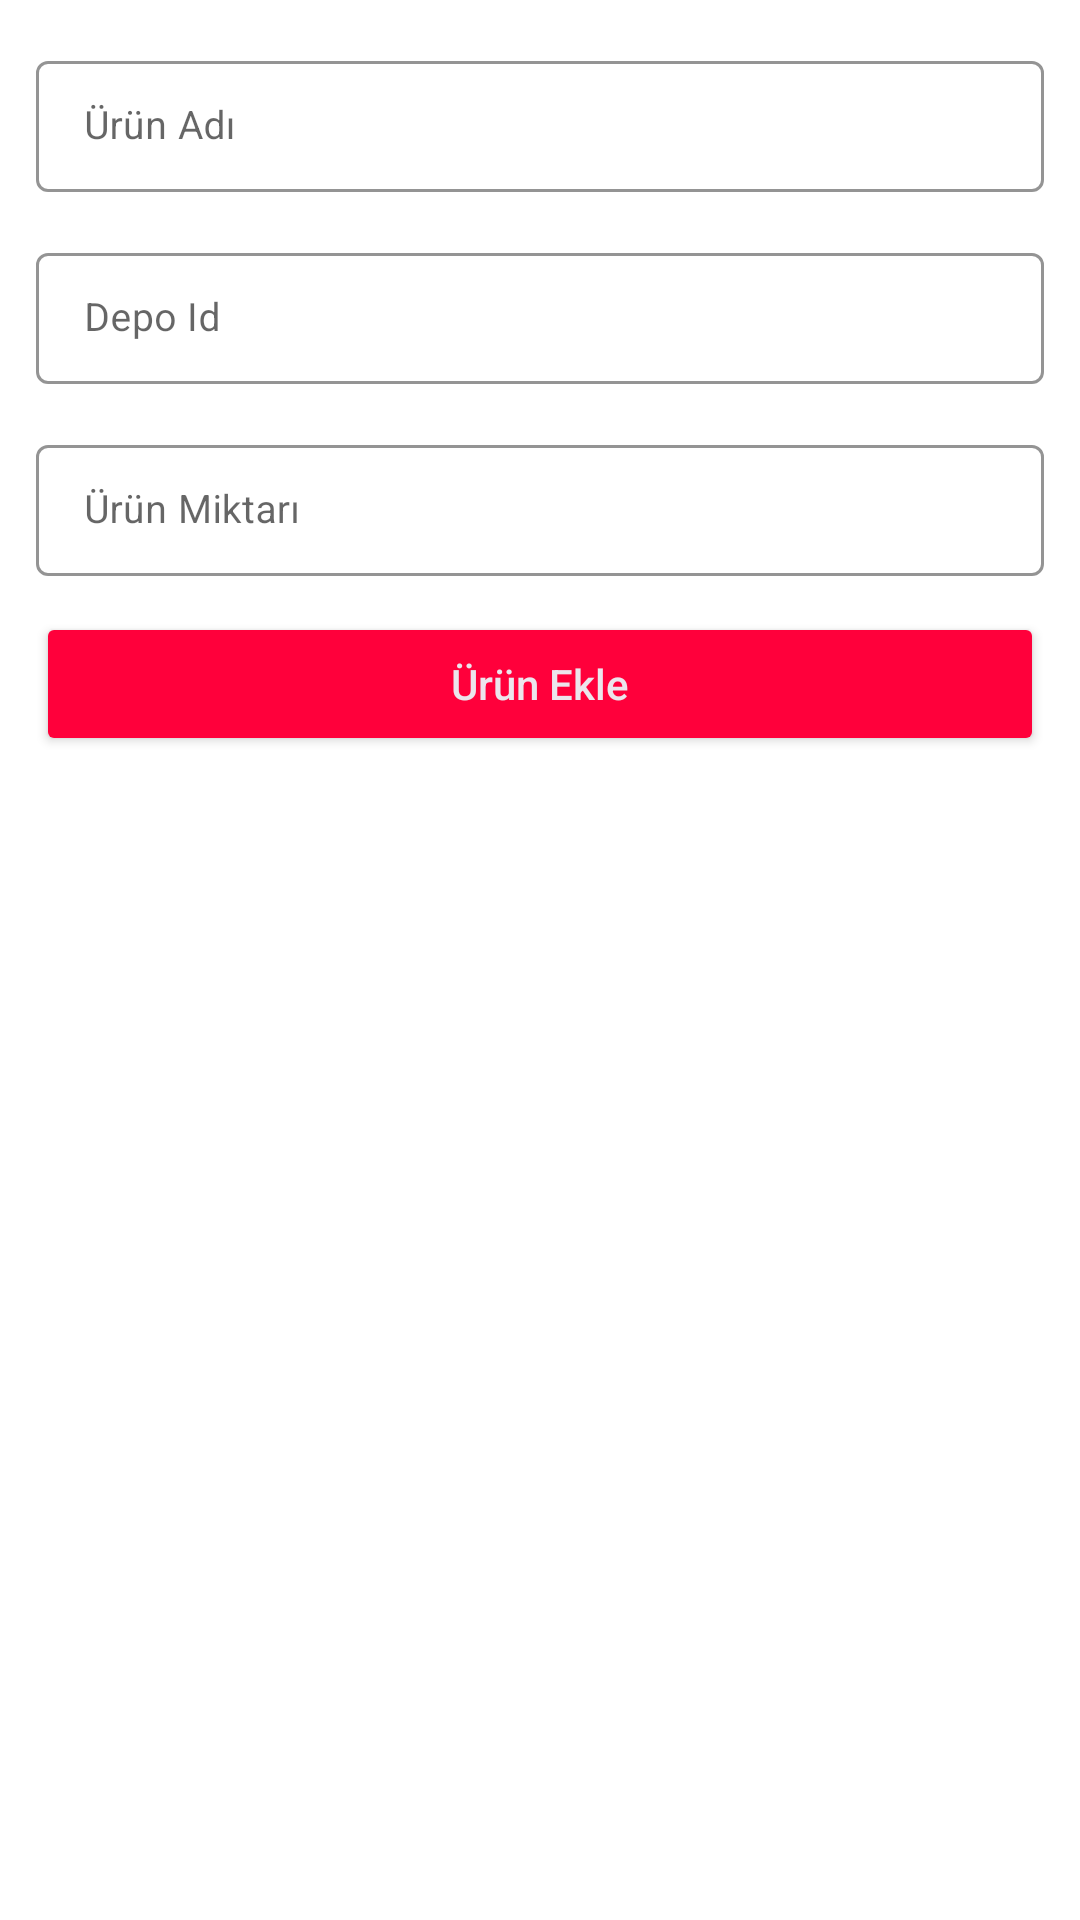

Produce the Android XML layout that renders to this screen, including the resource entries it uses.
<!-- AndroidManifest.xml: application theme Theme.MermelaLogistic -->
<!-- res/layout/dialog_add_product.xml -->
<?xml version="1.0" encoding="utf-8"?>
<androidx.constraintlayout.widget.ConstraintLayout xmlns:android="http://schemas.android.com/apk/res/android"
    xmlns:app="http://schemas.android.com/apk/res-auto"
    android:layout_width="match_parent"
    android:layout_height="match_parent">

    <com.google.android.material.textfield.TextInputLayout
        android:id="@+id/tInputProductName"
        style="@style/Widget.MaterialComponents.TextInputLayout.OutlinedBox.Dense"
        android:layout_width="match_parent"
        android:layout_height="wrap_content"
        android:layout_marginHorizontal="12dp"
        android:layout_marginLeft="5dp"
        android:layout_marginTop="15dp"
        android:layout_marginRight="5dp"
        android:hint="Ürün Adı"
        app:boxStrokeColor="#4E4A4A"
        app:boxStrokeWidth="1dp"
        app:hintTextColor="#4E4A4A"
        app:layout_constraintEnd_toEndOf="parent"
        app:layout_constraintStart_toStartOf="parent"
        app:layout_constraintTop_toTopOf="parent"
        app:layout_goneMarginTop="12dp"
        app:shapeAppearanceOverlay="@style/Button4">

        <com.google.android.material.textfield.TextInputEditText
            android:id="@+id/etProductName"
            android:layout_width="match_parent"
            android:layout_height="wrap_content"
            android:ems="10"
            android:inputType="textPersonName|textEmailAddress"
            android:textColor="@color/black"
            android:textSize="13sp"
            android:textStyle="normal" />
    </com.google.android.material.textfield.TextInputLayout>

    <com.google.android.material.textfield.TextInputLayout
        android:id="@+id/tInputWarehouseId"
        style="@style/Widget.MaterialComponents.TextInputLayout.OutlinedBox.Dense"
        android:layout_width="match_parent"
        android:layout_height="wrap_content"
        android:layout_marginHorizontal="12dp"
        android:layout_marginLeft="5dp"
        android:layout_marginTop="15dp"
        android:layout_marginRight="5dp"
        android:hint="Depo Id"
        app:boxStrokeColor="#4E4A4A"
        app:boxStrokeWidth="1dp"
        app:hintTextColor="#4E4A4A"
        app:layout_constraintEnd_toEndOf="parent"
        app:layout_constraintStart_toStartOf="parent"
        app:layout_constraintTop_toBottomOf="@id/tInputProductName"
        app:layout_goneMarginTop="12dp"
        app:shapeAppearanceOverlay="@style/Button4">

        <com.google.android.material.textfield.TextInputEditText
            android:id="@+id/etWarehouseId"
            android:layout_width="match_parent"
            android:layout_height="wrap_content"
            android:ems="10"
            android:inputType="number"
            android:textColor="@color/black"
            android:textSize="13sp"
            android:textStyle="normal" />
    </com.google.android.material.textfield.TextInputLayout>

    <com.google.android.material.textfield.TextInputLayout
        android:id="@+id/tInputProductAmount"
        style="@style/Widget.MaterialComponents.TextInputLayout.OutlinedBox.Dense"
        android:layout_width="match_parent"
        android:layout_height="wrap_content"
        android:layout_marginHorizontal="12dp"
        android:layout_marginLeft="5dp"
        android:layout_marginTop="15dp"
        android:layout_marginRight="5dp"
        android:hint="Ürün Miktarı"
        app:boxStrokeColor="#4E4A4A"
        app:boxStrokeWidth="1dp"
        app:hintTextColor="#4E4A4A"
        app:layout_constraintEnd_toEndOf="parent"
        app:layout_constraintStart_toStartOf="parent"
        app:layout_constraintTop_toBottomOf="@id/tInputWarehouseId"
        app:layout_goneMarginTop="12dp"
        app:shapeAppearanceOverlay="@style/Button4">

        <com.google.android.material.textfield.TextInputEditText
            android:id="@+id/etProductAmount"
            android:layout_width="match_parent"
            android:layout_height="wrap_content"
            android:ems="10"
            android:inputType="number"
            android:textColor="@color/black"
            android:textSize="13sp"
            android:textStyle="normal" />
    </com.google.android.material.textfield.TextInputLayout>

    <Button
        android:id="@+id/btnAddProduct"
        android:layout_width="match_parent"
        android:layout_height="wrap_content"
        app:layout_constraintTop_toBottomOf="@id/tInputProductAmount"
        android:layout_marginHorizontal="12dp"
        android:layout_marginTop="12dp"
        app:shapeAppearanceOverlay="@style/Button5"
        android:text="Ürün Ekle"
        android:textColor="@color/textColor"
        app:backgroundTint="@color/pinkColor"
        android:textAllCaps="false"/>

</androidx.constraintlayout.widget.ConstraintLayout>
<!-- resources referenced by this layout -->
<resources>
  <color name="black">#FF000000</color>
  <color name="pinkColor">#FF003B</color>
  <color name="textColor">#ECE5EC</color>
  <style name="Theme.MermelaLogistic" parent="Theme.MaterialComponents.DayNight.NoActionBar">
          
          <item name="colorPrimary">@color/purple_500</item>
          <item name="colorPrimaryVariant">@color/purple_700</item>
          <item name="colorOnPrimary">@color/white</item>
          
          <item name="colorSecondary">@color/teal_200</item>
          <item name="colorSecondaryVariant">@color/teal_700</item>
          <item name="colorOnSecondary">@color/black</item>
          
          <item name="android:statusBarColor">?attr/colorPrimaryVariant</item>
          
      </style>
  <color name="purple_500">#FF6200EE</color>
  <color name="purple_700">#FF1A34</color>
  <color name="white">#FFFFFFFF</color>
  <color name="teal_200">#FF03DAC5</color>
  <color name="teal_700">#FF018786</color>
</resources>
